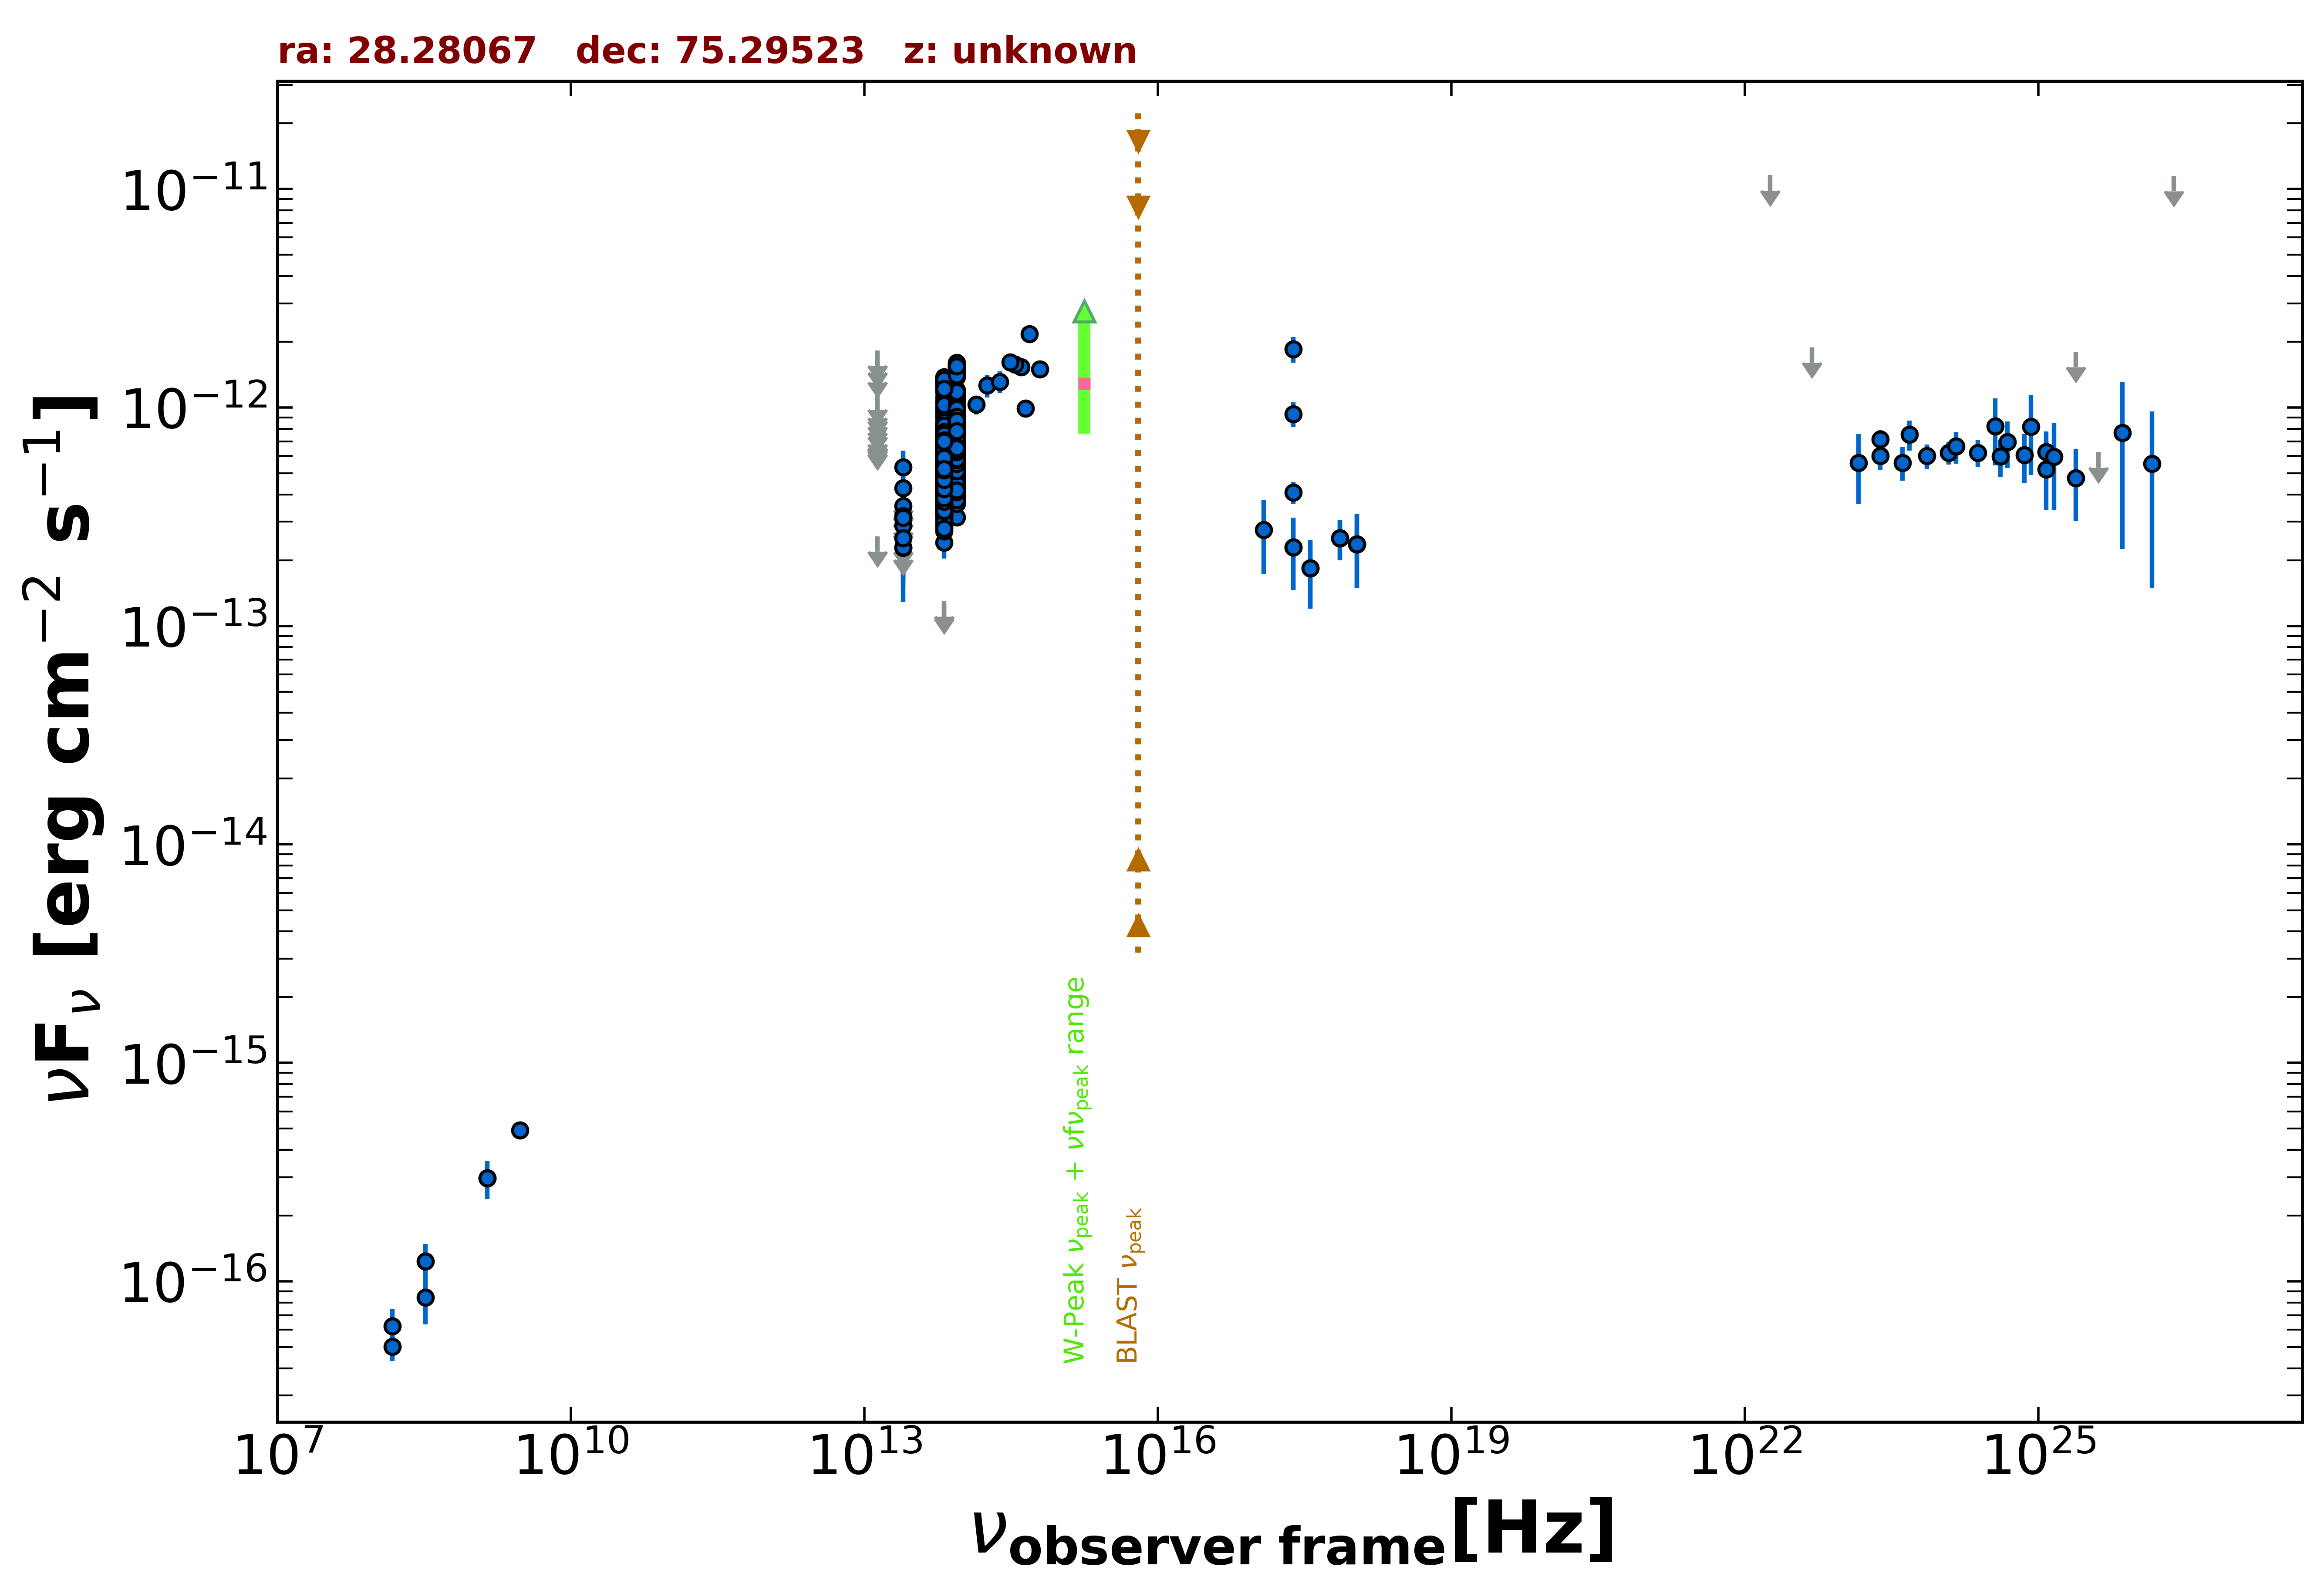

Values plotted in this chart, from the file beside it:
freq., flux, err_flux, MJD_start, MJD_end, flag, catalog, reference
1.400e+09, 2.968e-16, 1.120e-17, 55000, 55000, , NVSS, Condon et al. 1998  AJ  115  1693
3.000e+09, 4.909e-16, 7.400e-18, 55000, 55000, , VLASSQL, Gordon et al. 2021  ApJS  255  30
2.418e+17, 1.852e-12, 2.485e-13, 55000, 55000, , RASS, Boller et al. 2016  A&A  103  1
2.418e+17, 9.352e-13, 1.206e-13, 55000, 55000, , WGACAT, White et al. 2000  VizieR  IX/31/wgacat
2.418e+17, 4.092e-13, 4.750e-14, 55000, 55000, , WGACAT, White et al. 2000  VizieR  IX/31/wgacat
2.418e+17, 2.293e-13, 8.310e-14, 58549, 58550, , 1OUSX, Giommi et al. in preparation
3.627e+17, 1.838e-13, 6.400e-14, 58549, 58550, , 1OUSX, Giommi et al. in preparation
7.253e+17, 2.518e-13, 5.240e-14, 58549, 58550, , 1OUSX, Giommi et al. in preparation
1.088e+18, 2.369e-13, 8.830e-14, 58549, 58550, , 1OUSX, Giommi et al. in preparation
1.500e+08, 5.025e-17, 7.050e-18, 55000, 55000, , TGSS150, Intema et al. 2017  A&A  598  A781
1.389e+14, 1.031e-12, 1.026e-13, 55000, 55000, , 2MASS, Skrutskie et al. 2006  AJ  131  1163
1.804e+14, 1.263e-12, 1.505e-13, 55000, 55000, , 2MASS, Skrutskie et al. 2006  AJ  131  1163
2.427e+14, 1.313e-12, 1.480e-13, 55000, 55000, , 2MASS, Skrutskie et al. 2006  AJ  131  1163
8.817e+13, 7.895e-13, 2.950e-15, 55000, 55000, , UNWISE, Schlafly et al. 2019  ApJS  240  30
6.517e+13, 6.336e-13, 3.800e-15, 55000, 55000, , UNWISE, Schlafly et al. 2019  ApJS  240  30
8.817e+13, 7.380e-13, 1.770e-14, 55000, 55000, , WISE, Wright et al. 2010  AJ  140  1868
6.517e+13, 6.261e-13, 1.560e-14, 55000, 55000, , WISE, Wright et al. 2010  AJ  140  1868
2.498e+13, 2.286e-13, 2.830e-14, 55000, 55000, , WISE, Wright et al. 2010  AJ  140  1868
1.363e+13, 2.570e-13, 0.000e+00, 55000, 55000, UL, WISE, Wright et al. 2010  AJ  140  1868
8.817e+13, 6.632e-13, 3.180e-14, 56901, 56901, , NEOWISE, Mainzer et al. 2014  ApJ  792  30
6.517e+13, 5.438e-13, 5.220e-14, 56901, 56901, , NEOWISE, Mainzer et al. 2014  ApJ  792  30
8.817e+13, 6.167e-13, 4.210e-14, 56901, 56901, , NEOWISE, Mainzer et al. 2014  ApJ  792  30
6.517e+13, 5.010e-13, 5.365e-14, 56901, 56901, , NEOWISE, Mainzer et al. 2014  ApJ  792  30
8.817e+13, 6.900e-13, 3.310e-14, 56901, 56901, , NEOWISE, Mainzer et al. 2014  ApJ  792  30
6.517e+13, 5.483e-13, 5.365e-14, 56901, 56901, , NEOWISE, Mainzer et al. 2014  ApJ  792  30
8.817e+13, 6.167e-13, 3.180e-14, 56901, 56901, , NEOWISE, Mainzer et al. 2014  ApJ  792  30
6.517e+13, 5.217e-13, 3.510e-14, 56901, 56901, , NEOWISE, Mainzer et al. 2014  ApJ  792  30
8.817e+13, 6.919e-13, 3.445e-14, 56901, 56901, , NEOWISE, Mainzer et al. 2014  ApJ  792  30
6.517e+13, 5.544e-13, 4.140e-14, 56901, 56901, , NEOWISE, Mainzer et al. 2014  ApJ  792  30
8.817e+13, 6.189e-13, 2.910e-14, 56900, 56900, , NEOWISE, Mainzer et al. 2014  ApJ  792  30
6.517e+13, 5.280e-13, 3.990e-14, 56900, 56900, , NEOWISE, Mainzer et al. 2014  ApJ  792  30
8.817e+13, 4.944e-13, 3.740e-14, 56901, 56901, , NEOWISE, Mainzer et al. 2014  ApJ  792  30
6.517e+13, 6.074e-13, 4.480e-14, 56901, 56901, , NEOWISE, Mainzer et al. 2014  ApJ  792  30
8.817e+13, 5.977e-13, 2.920e-14, 56901, 56901, , NEOWISE, Mainzer et al. 2014  ApJ  792  30
6.517e+13, 4.118e-13, 4.830e-14, 56901, 56901, , NEOWISE, Mainzer et al. 2014  ApJ  792  30
8.817e+13, 6.780e-13, 3.185e-14, 56901, 56901, , NEOWISE, Mainzer et al. 2014  ApJ  792  30
6.517e+13, 5.816e-13, 5.040e-14, 56901, 56901, , NEOWISE, Mainzer et al. 2014  ApJ  792  30
8.817e+13, 6.386e-13, 3.060e-14, 56901, 56901, , NEOWISE, Mainzer et al. 2014  ApJ  792  30
6.517e+13, 5.689e-13, 4.355e-14, 56901, 56901, , NEOWISE, Mainzer et al. 2014  ApJ  792  30
8.817e+13, 5.905e-13, 3.265e-14, 56902, 56902, , NEOWISE, Mainzer et al. 2014  ApJ  792  30
6.517e+13, 5.627e-13, 3.995e-14, 56902, 56902, , NEOWISE, Mainzer et al. 2014  ApJ  792  30
8.817e+13, 6.862e-13, 3.860e-14, 56902, 56902, , NEOWISE, Mainzer et al. 2014  ApJ  792  30
6.517e+13, 5.653e-13, 3.960e-14, 56902, 56902, , NEOWISE, Mainzer et al. 2014  ApJ  792  30
8.817e+13, 7.080e-13, 3.655e-14, 56902, 56902, , NEOWISE, Mainzer et al. 2014  ApJ  792  30
6.517e+13, 5.438e-13, 4.615e-14, 56902, 56902, , NEOWISE, Mainzer et al. 2014  ApJ  792  30
8.817e+13, 6.793e-13, 3.195e-14, 56901, 56901, , NEOWISE, Mainzer et al. 2014  ApJ  792  30
6.517e+13, 5.136e-13, 3.975e-14, 56901, 56901, , NEOWISE, Mainzer et al. 2014  ApJ  792  30
8.817e+13, 5.944e-13, 3.235e-14, 56902, 56902, , NEOWISE, Mainzer et al. 2014  ApJ  792  30
6.517e+13, 4.641e-13, 3.380e-14, 56902, 56902, , NEOWISE, Mainzer et al. 2014  ApJ  792  30
8.817e+13, 6.577e-13, 3.150e-14, 56901, 56901, , NEOWISE, Mainzer et al. 2014  ApJ  792  30
6.517e+13, 5.468e-13, 4.385e-14, 56901, 56901, , NEOWISE, Mainzer et al. 2014  ApJ  792  30
8.817e+13, 7.245e-13, 4.940e-14, 56901, 56901, , NEOWISE, Mainzer et al. 2014  ApJ  792  30
6.517e+13, 5.344e-13, 4.335e-14, 56901, 56901, , NEOWISE, Mainzer et al. 2014  ApJ  792  30
8.817e+13, 6.380e-13, 2.995e-14, 56901, 56901, , NEOWISE, Mainzer et al. 2014  ApJ  792  30
6.517e+13, 5.015e-13, 3.790e-14, 56901, 56901, , NEOWISE, Mainzer et al. 2014  ApJ  792  30
8.817e+13, 6.681e-13, 3.080e-14, 56901, 56901, , NEOWISE, Mainzer et al. 2014  ApJ  792  30
6.517e+13, 6.136e-13, 6.000e-14, 56901, 56901, , NEOWISE, Mainzer et al. 2014  ApJ  792  30
8.817e+13, 7.312e-13, 3.770e-14, 56902, 56902, , NEOWISE, Mainzer et al. 2014  ApJ  792  30
6.517e+13, 5.295e-13, 4.540e-14, 56902, 56902, , NEOWISE, Mainzer et al. 2014  ApJ  792  30
8.817e+13, 5.922e-13, 2.945e-14, 57263, 57263, , NEOWISE, Mainzer et al. 2014  ApJ  792  30
... 934 more rows
